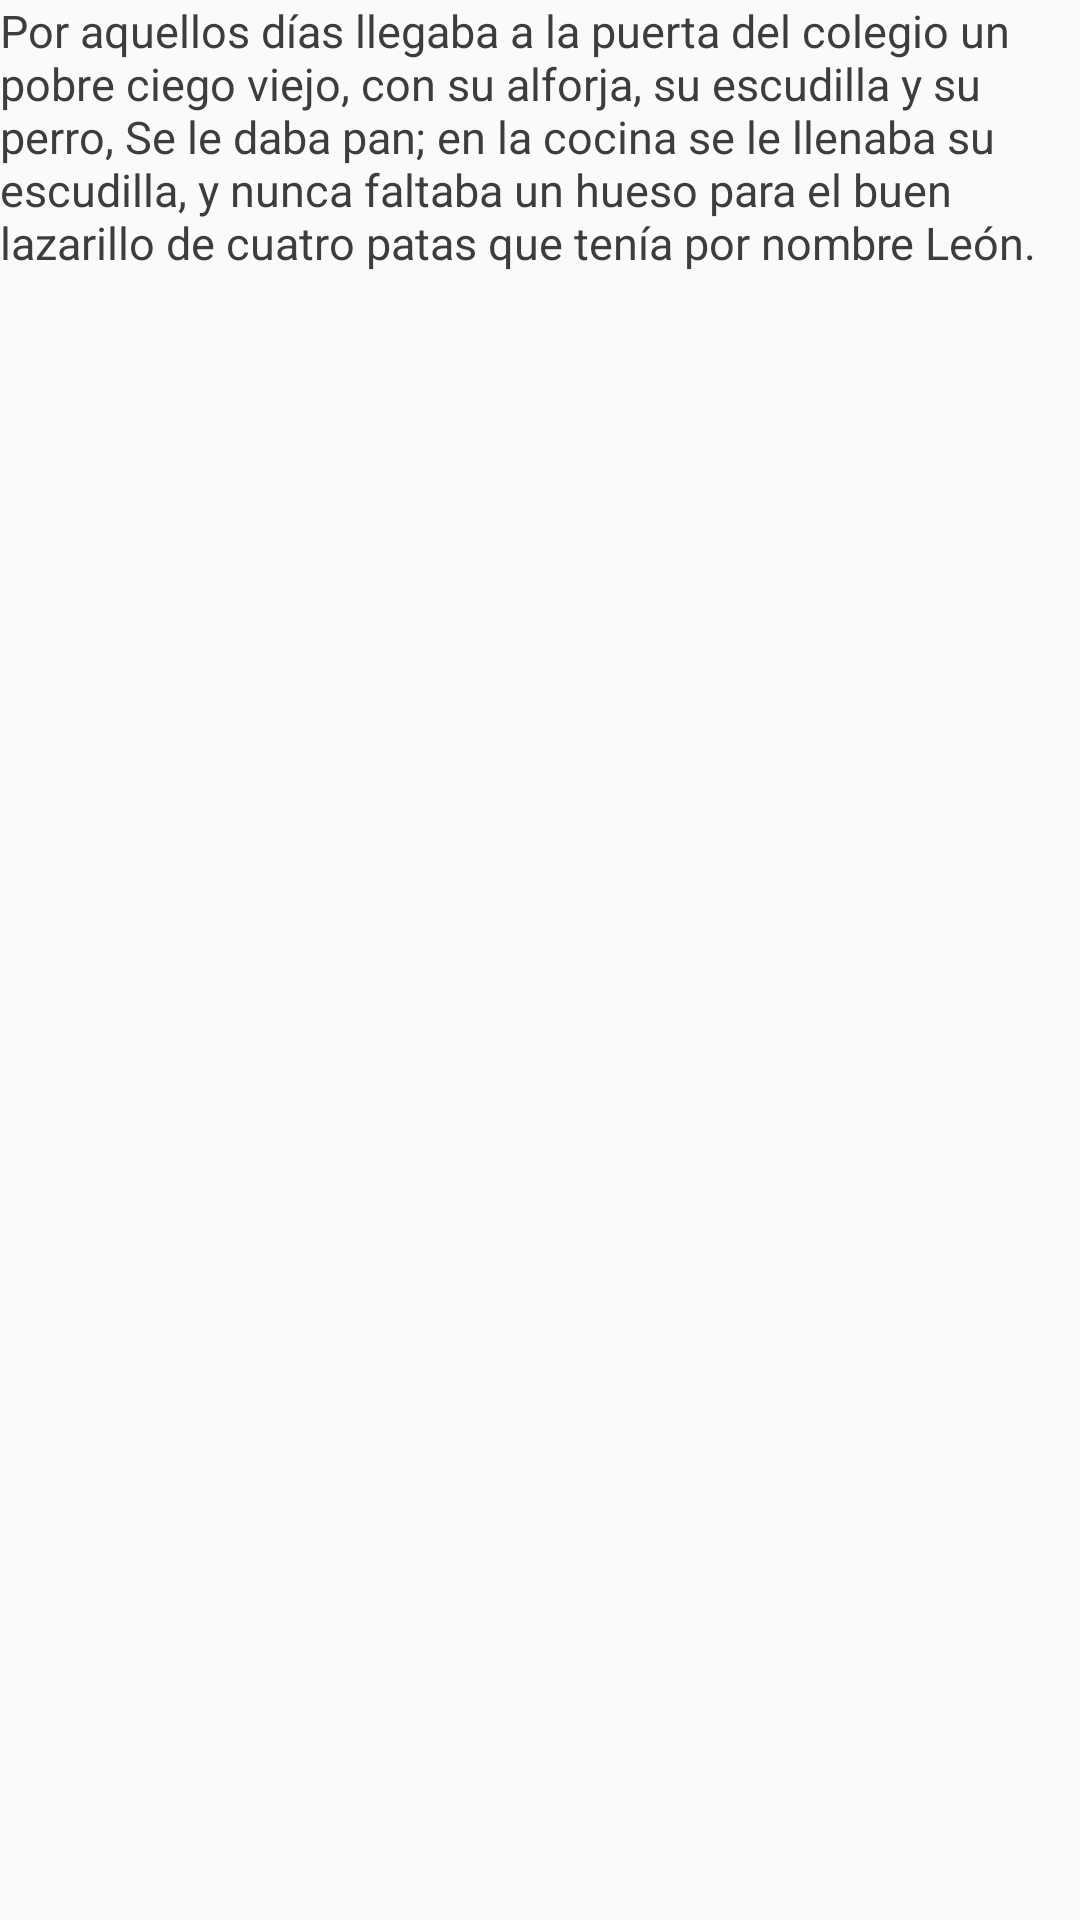

Android layout source for this screen:
<!-- AndroidManifest.xml: application theme AppTheme -->
<!-- res/layout/cuento_pagina7.xml -->
<?xml version="1.0" encoding="utf-8"?>
<RelativeLayout xmlns:android="http://schemas.android.com/apk/res/android"
    xmlns:tools="http://schemas.android.com/tools"
    android:layout_width="match_parent" android:layout_height="match_parent"
    tools:context=".Cuento">

    <TextView
        android:layout_width="match_parent"
        android:layout_height="wrap_content"
        android:text="@string/pagina7"
        android:textSize="15sp"
        android:id="@+id/txtPagina7"
        android:textColor="@color/preguntasColor"/>

</RelativeLayout>
<!-- resources referenced by this layout -->
<resources>
  <color name="preguntasColor">#ED2E2E2E</color>
  <string name="pagina7">Por aquellos días llegaba a la puerta del colegio un pobre ciego viejo, con su alforja, su escudilla y su perro, Se le daba pan; en la cocina se le llenaba su escudilla, y nunca faltaba un hueso para el buen lazarillo de cuatro patas que tenía por nombre León.</string>
  <style name="AppTheme" parent="Theme.AppCompat.Light.NoActionBar">
          
          <item name="colorPrimaryDark">@color/app_bar_dark</item>
          <item name="colorPrimary">@color/app_bar_fondo</item>
          <item name="colorAccent">@color/accent</item>
          <item name="toolbarNavigationButtonStyle">@style/buttonToolbar</item>
      </style>
  <color name="app_bar_dark">#1976d2</color>
  <color name="app_bar_fondo">#2196F3</color>
  <color name="accent">#e91e63</color>
  <style name="buttonToolbar" parent="@style/Widget.AppCompat.Toolbar.Button.Navigation">
          <item name="android:minWidth">0dp</item>
          <item name="android:padding">12dp</item>
          <item name="android:scaleType">centerInside</item>
      </style>
</resources>
